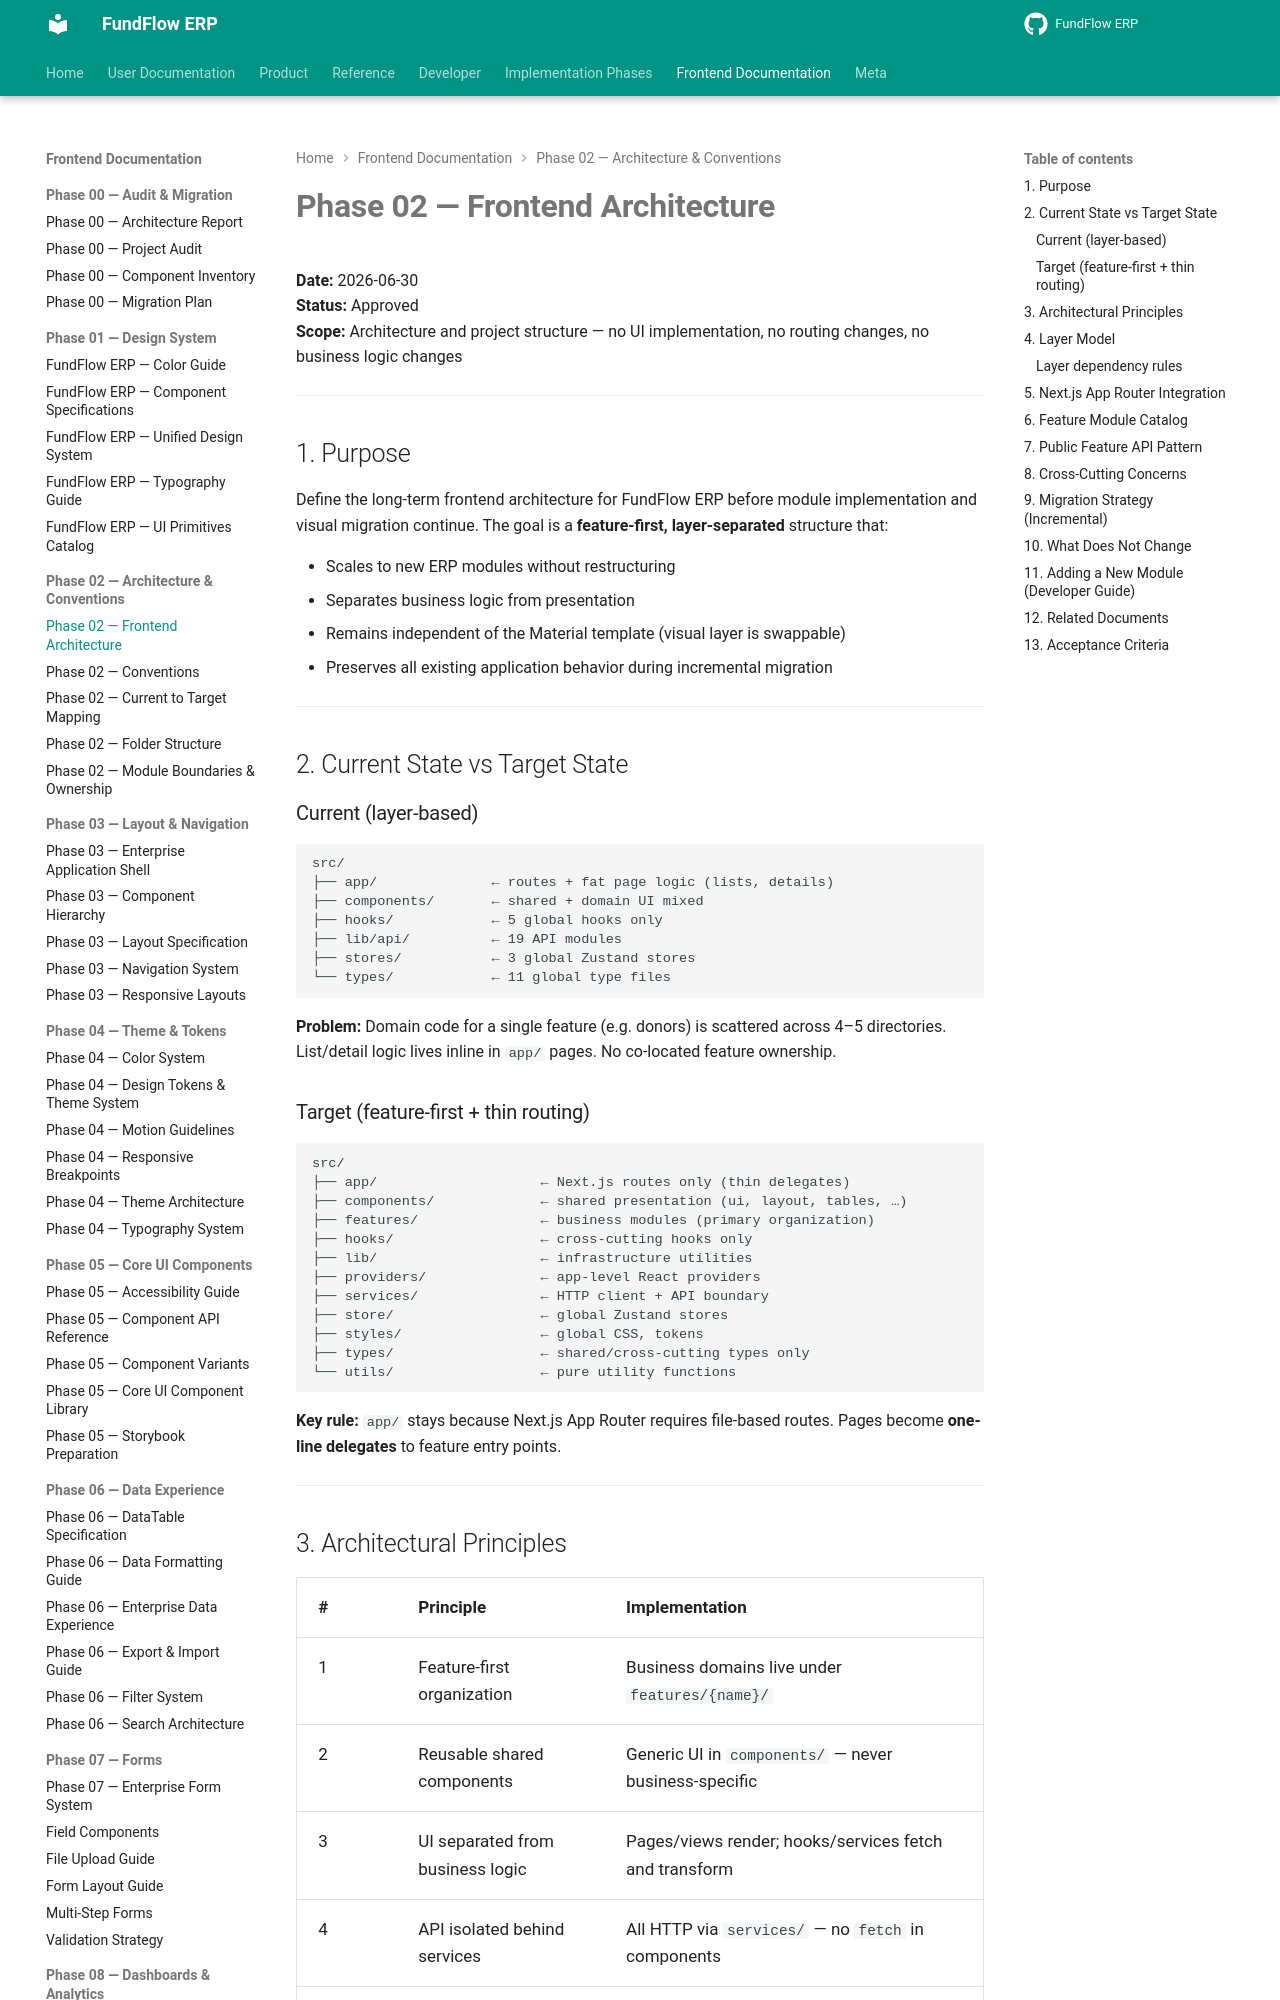

repository: Amanijr/FundFlow · page: frontend/phase-02/ARCHITECTURE/index.html · generator: mkdocs

# Phase 02 — Frontend Architecture

**Date:** 2026-06-30  
**Status:** Approved  
**Scope:** Architecture and project structure — no UI implementation, no routing changes, no business logic changes

---

## 1. Purpose

Define the long-term frontend architecture for FundFlow ERP before module implementation and visual migration continue. The goal is a **feature-first, layer-separated** structure that:

- Scales to new ERP modules without restructuring
- Separates business logic from presentation
- Remains independent of the Material template (visual layer is swappable)
- Preserves all existing application behavior during incremental migration

---

## 2. Current State vs Target State

### Current (layer-based)

```
src/
├── app/              ← routes + fat page logic (lists, details)
├── components/       ← shared + domain UI mixed
├── hooks/            ← 5 global hooks only
├── lib/api/          ← 19 API modules
├── stores/           ← 3 global Zustand stores
└── types/            ← 11 global type files
```

**Problem:** Domain code for a single feature (e.g. donors) is scattered across 4–5 directories. List/detail logic lives inline in `app/` pages. No co-located feature ownership.

### Target (feature-first + thin routing)

```
src/
├── app/                    ← Next.js routes only (thin delegates)
├── components/             ← shared presentation (ui, layout, tables, …)
├── features/               ← business modules (primary organization)
├── hooks/                  ← cross-cutting hooks only
├── lib/                    ← infrastructure utilities
├── providers/              ← app-level React providers
├── services/               ← HTTP client + API boundary
├── store/                  ← global Zustand stores
├── styles/                 ← global CSS, tokens
├── types/                  ← shared/cross-cutting types only
└── utils/                  ← pure utility functions
```

**Key rule:** `app/` stays because Next.js App Router requires file-based routes. Pages become **one-line delegates** to feature entry points.

---
